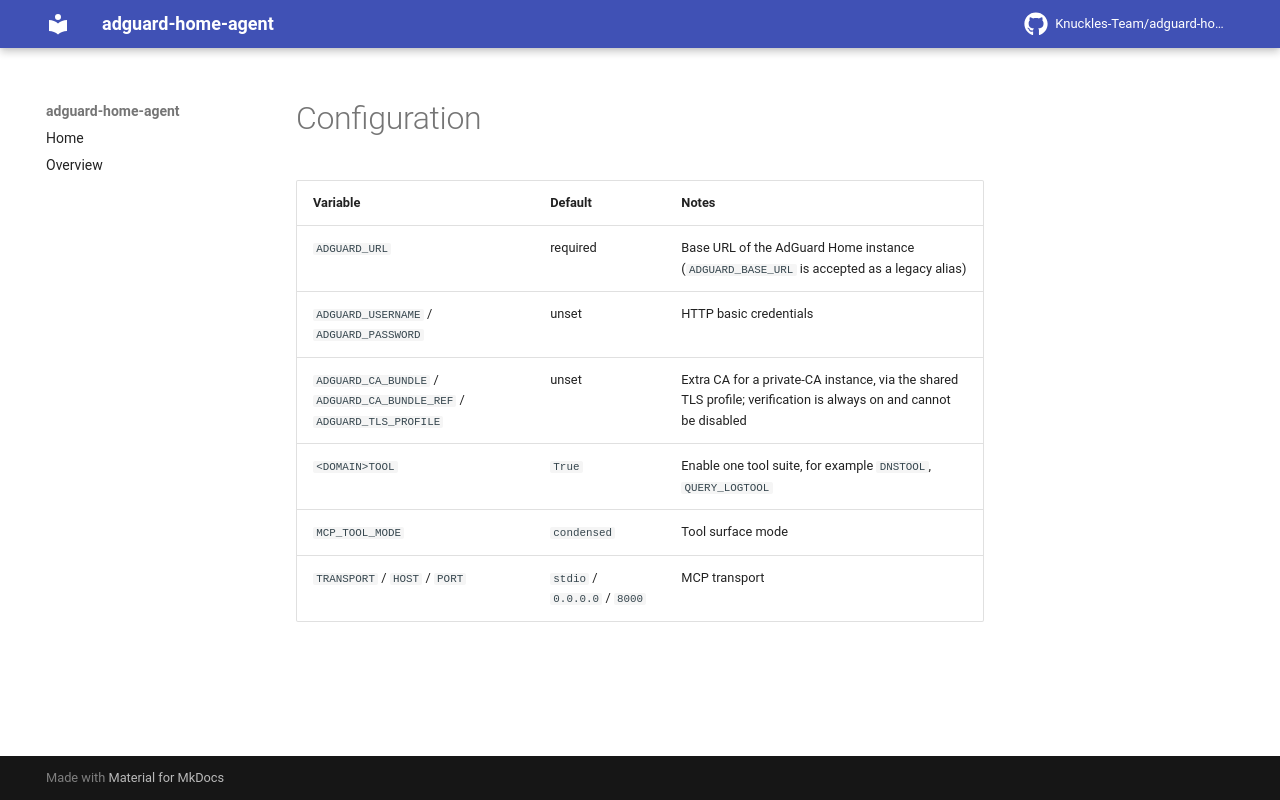

repository: Knuckles-Team/adguard-home-agent · page: configuration/index.html · generator: mkdocs

# Configuration

| Variable | Default | Notes |
|---|---|---|
| `ADGUARD_URL` | required | Base URL of the AdGuard Home instance (`ADGUARD_BASE_URL` is accepted as a legacy alias) |
| `ADGUARD_USERNAME` / `ADGUARD_PASSWORD` | unset | HTTP basic credentials |
| `ADGUARD_CA_BUNDLE` / `ADGUARD_CA_BUNDLE_REF` / `ADGUARD_TLS_PROFILE` | unset | Extra CA for a private-CA instance, via the shared TLS profile; verification is always on and cannot be disabled |
| `<DOMAIN>TOOL` | `True` | Enable one tool suite, for example `DNSTOOL`, `QUERY_LOGTOOL` |
| `MCP_TOOL_MODE` | `condensed` | Tool surface mode |
| `TRANSPORT` / `HOST` / `PORT` | `stdio` / `0.0.0.0` / `8000` | MCP transport |
